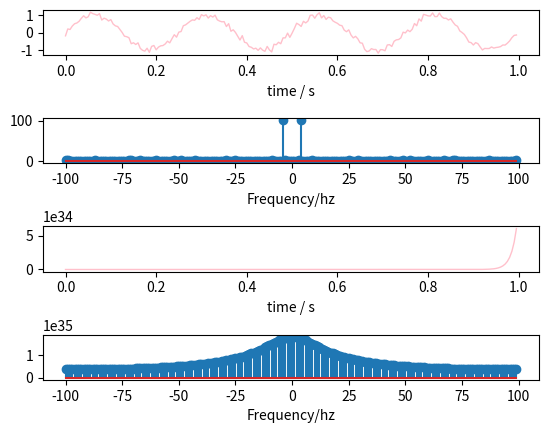

The matplotlib source for this figure:
import numpy as np
import matplotlib.pyplot as plt
from scipy import fftpack

f0 = 4              # 模拟信号频率
fs = 200            # 采样频率
T = 1 / fs          # 采样周期
a = -1.5           # 滤波参数
N = 200             # 采样个数
t = np.linspace(0, (N - 1) * T, N)                  # 采样时间分量
x = [np.sin(np.pi * 2 * f0 * n) for n in t]         # 采样的幅度
gauss_errors = 0.1 * np.random.normal(0, 1, N)      # 高斯误差
for i in range(len(x)):
    # 在x上加上高斯误差
    x[i] += gauss_errors[i]
y = [x[0]]          # 滤波后的结果，首元素设为x[0]，方便迭代法求差分方程
for n in range(1, N):
    # 迭代法求解差分方程
    y.append(x[n] - a * y[n - 1])
X = fftpack.fftshift(fftpack.fft(x))
Y = fftpack.fftshift(fftpack.fft(y))
f = np.linspace(-fs / 2, fs / 2 - fs / N, N)

plt.figure(dpi = 200)

plt.subplot(711)
plt.plot(t, x, c = 'pink', linewidth = 1)
plt.xlabel('time / s')

plt.subplot(713)
plt.stem(f, abs(X))
plt.xlabel('Frequency/hz')

plt.subplot(715)
plt.plot(t, y, c = 'pink', linewidth = 1)
plt.xlabel('time / s')

plt.subplot(717)
plt.stem(f, abs(Y))
plt.xlabel('Frequency/hz')
plt.show()